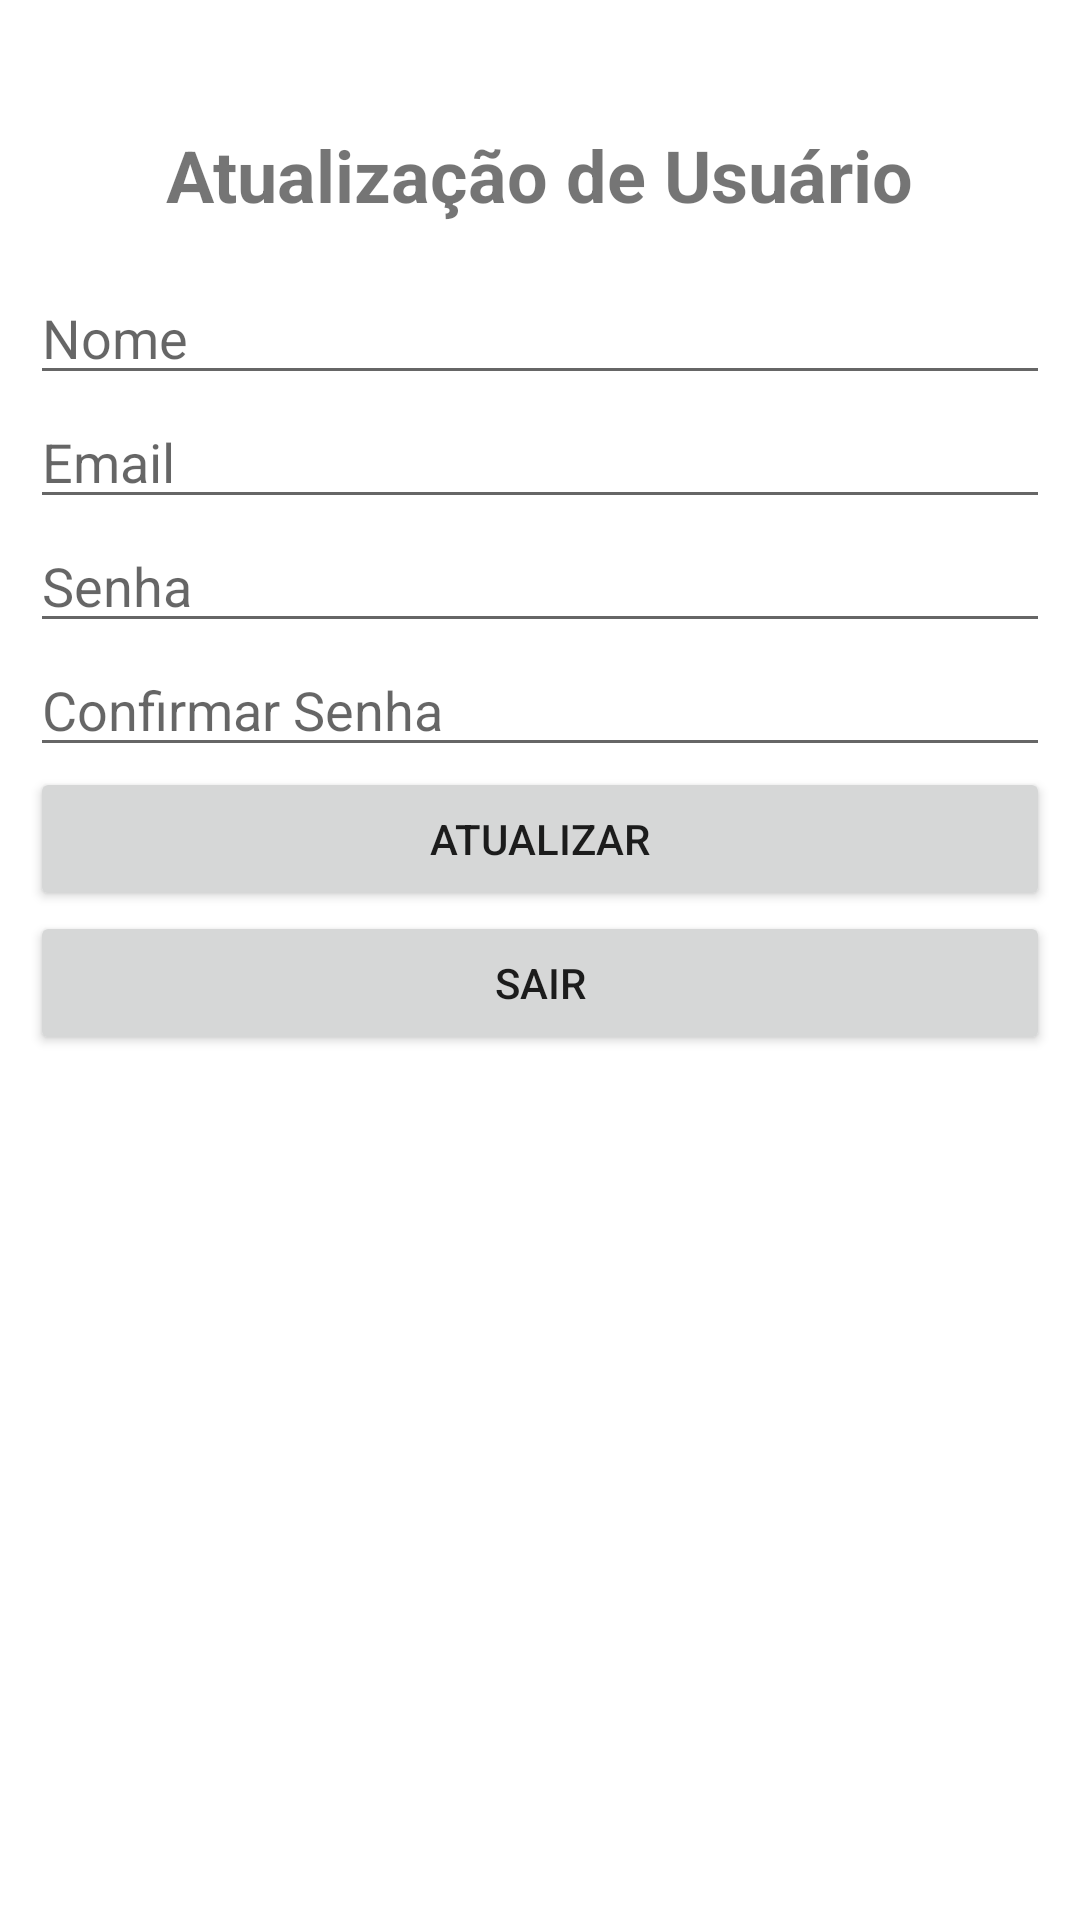

Produce the Android XML layout that renders to this screen, including the resource entries it uses.
<!-- AndroidManifest.xml: application theme Theme.AppTemplateProject -->
<!-- res/layout/fragment_perfil_usuario.xml -->
<?xml version="1.0" encoding="utf-8"?>
<androidx.constraintlayout.widget.ConstraintLayout
    xmlns:android="http://schemas.android.com/apk/res/android"
    xmlns:app="http://schemas.android.com/apk/res-auto"
    xmlns:tools="http://schemas.android.com/tools"
    android:layout_width="match_parent"
    android:layout_height="match_parent"
    android:padding="10dp"
    tools:context=".ui.usuario.PerfilUsuarioFragment">

    <TextView
        android:id="@+id/textCadastroUsuarioTitle"
        android:layout_width="wrap_content"
        android:layout_height="wrap_content"
        android:layout_marginTop="32dp"
        android:text="Atualização de Usuário"
        android:textSize="24sp"
        android:textStyle="bold"
        app:layout_constraintEnd_toEndOf="parent"
        app:layout_constraintStart_toStartOf="parent"
        app:layout_constraintTop_toTopOf="parent" />

    <EditText
        android:id="@+id/registerNameEditText"
        android:layout_width="0dp"
        android:layout_height="wrap_content"
        android:hint="Nome"
        android:layout_marginTop="16dp"
        app:layout_constraintEnd_toEndOf="parent"
        app:layout_constraintStart_toStartOf="parent"
        app:layout_constraintTop_toBottomOf="@id/textCadastroUsuarioTitle"/>

    <EditText
        android:id="@+id/registerEmailEditText"
        android:layout_width="0dp"
        android:layout_height="wrap_content"
        android:hint="Email"
        android:inputType="textEmailAddress"
        app:layout_constraintTop_toBottomOf="@id/registerNameEditText"
        app:layout_constraintStart_toStartOf="parent"
        app:layout_constraintEnd_toEndOf="parent"/>

    <EditText
        android:id="@+id/registerPasswordEditText"
        android:layout_width="0dp"
        android:layout_height="wrap_content"
        android:hint="Senha"
        android:inputType="textPassword"
        app:layout_constraintTop_toBottomOf="@id/registerEmailEditText"
        app:layout_constraintStart_toStartOf="parent"
        app:layout_constraintEnd_toEndOf="parent"/>

    <EditText
        android:id="@+id/registerConfirmPasswordEditText"
        android:layout_width="0dp"
        android:layout_height="wrap_content"
        android:hint="Confirmar Senha"
        android:inputType="textPassword"
        app:layout_constraintTop_toBottomOf="@id/registerPasswordEditText"
        app:layout_constraintStart_toStartOf="parent"
        app:layout_constraintEnd_toEndOf="parent"/>

    <Button
        android:id="@+id/registerButton"
        android:layout_width="0dp"
        android:layout_height="wrap_content"
        android:text="Atualizar"
        app:layout_constraintTop_toBottomOf="@id/registerConfirmPasswordEditText"
        app:layout_constraintStart_toStartOf="parent"
        app:layout_constraintEnd_toEndOf="parent"/>

    <Button
        android:id="@+id/sairButton"
        android:layout_width="0dp"
        android:layout_height="wrap_content"
        android:text="Sair"
        app:layout_constraintTop_toBottomOf="@id/registerButton"
        app:layout_constraintStart_toStartOf="parent"
        app:layout_constraintEnd_toEndOf="parent"/>
</androidx.constraintlayout.widget.ConstraintLayout>
<!-- resources referenced by this layout -->
<resources>
  <style name="Theme.AppTemplateProject" parent="Theme.MaterialComponents.DayNight.DarkActionBar">
          
          <item name="colorPrimary">@color/purple_500</item>
          <item name="colorPrimaryVariant">@color/purple_700</item>
          <item name="colorOnPrimary">@color/white</item>
          
          <item name="colorSecondary">@color/teal_200</item>
          <item name="colorSecondaryVariant">@color/teal_700</item>
          <item name="colorOnSecondary">@color/black</item>
          
          <item name="android:statusBarColor">?attr/colorPrimaryVariant</item>
          
      </style>
  <color name="purple_500">#4EDB71</color>
  <color name="purple_700">#4EDB71</color>
  <color name="white">#FFFFFFFF</color>
  <color name="teal_200">#FF03DAC5</color>
  <color name="teal_700">#FF018786</color>
  <color name="black">#FF000000</color>
</resources>
